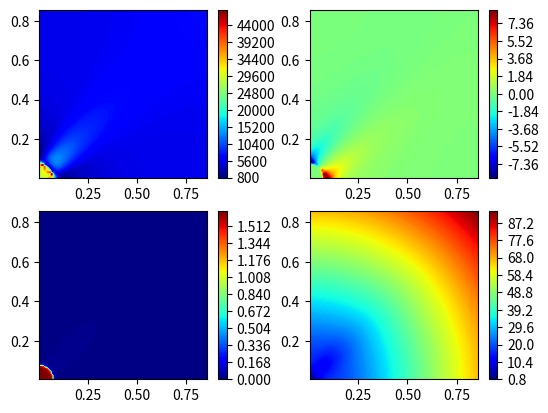

Reproduce this figure in Python.
import numpy as np
from numpy import linalg as la
import matplotlib.pyplot as plt
import time as tm
plt.close("all")
def ndgrid(x_v,y_v):
    x2,y2   = np.meshgrid(x_v,y_v); x2=np.transpose(x2); y2=np.transpose(y2);
    return (x2,y2)
###############################################################################
# Physics
n      = 3;                  # stress exponent for power law rheology
Vbc    = 66.4437;            # boundary velocity difference
Lx     = 0.86038;            # domain size x
Ly     = Lx;                 # domain size y
T0     = 49.3269/n;          # initial temperature
r      = 0.0737;             # radius of initial perturbation
Tamp   = 0.1*T0;             # amplitude of initial perturbation
# Numerics
nx     = 94;                 # number of cells x
ny     = nx;                 # number of cells y
nt     = 1;#54;                 # number time steps
nout   = 100;                # check residual each nout iteration
noutp  = 2;                  # display graphics each nout time step
niter  = 1e5;                # max nonlinear iterations
epsi   = 1e-5;               # non-linear tolerance
tetp   = 0.5;                # reduction of PT steps for pressure
tetv   = 0.5;                # reduction of PT steps for velocity
tetT   = 0.5;                # reduction of physical time step for temperature
rel    = 1e-1;               # relaxation factor for non-linear viscosity
Vdamp  = 4.0;                # velocity damping for momentum equations
eta_b  = 1.0;                # numerical compressibility
# Pre-processing
dampx  = 1*(1-Vdamp/nx);     # velocity damping for x-momentum equation
dampy  = 1*(1-Vdamp/ny);     # velocity damping for y-momentum equation
mpow   = -(1-1/n)/2;         # exponent for strain rate dependent viscosity
dx     = Lx/nx;              # grid step in x
dy     = Ly/ny;              # grid step in y
time   = 0;
# Mesh
xc      = np.linspace(-0*Lx/2+dx/2,Lx-dx/2,nx);  # coordonnées centres  
yc      = np.linspace(-0*Ly/2+dy/2,Ly-dy/2,ny);  # coordonnées centres
xv      = np.linspace(-0*Lx/2     ,Lx   ,nx+1);  # coordonnées vertices
yv      = np.linspace(-0*Ly/2     ,Ly   ,ny+1);  # coordonnées vertice    
xc2,yc2   = ndgrid(xc,yc);      # maillage 2D - centres
xv2,yv2   = ndgrid(xv,yv);      # maillage 2D - centres
xvx2,yvx2 = ndgrid(xv,yc);      # maillage 2D - centres
xvy2,yvy2 = ndgrid(xc,yv);      # maillage 2D - centres
# Intial fields
Vx         =  Vbc*xvx2/Lx;
Vy         = -Vbc*yvy2/Ly;
T          =  np.zeros((nx  ,ny  ));
P          =  np.zeros((nx  ,ny  ));
etac       =   np.ones((nx  ,ny  ));
qx         =  np.zeros((nx+1,ny  ));
qy         =  np.zeros((nx  ,ny+1));
dVxdtauVx  =  np.zeros((nx-1,ny  ));
dVydtauVy  =  np.zeros((nx  ,ny-1));
dVxdtauVx0 =  np.zeros((nx-1,ny  ));
dVydtauVy0 =  np.zeros((nx  ,ny-1));
Vx_exp     = np.zeros((nx+1,ny+2));
Vy_exp     = np.zeros((nx+2,ny+1));
T[(xc2**2+yc2**2)<r**2] = Tamp;                                            # initial temperature pertubation
dtT        = tetT*1/4.1*min(dx,dy)**2;                                      # explicit timestep for 2D diffusion
E = 0; W = 0;
for it in range(nt): # ------ Physical timesteps
    print(it)
    To    = T;                                                             # temperature from previous step (for backward-Euler integration)
    time  = time + dtT;                                                    # update physical time
    iter = 0; resid = epsi*2; resX=1; resY=1; resPt=1; tic=tm.time();
    while  resid > epsi and iter < niter: # ------ Pseudo-Transient cycles
        dVxdtauVx0      = dVxdtauVx + dampx*dVxdtauVx0;                   # used for damping x momentum residuals
        dVydtauVy0      = dVydtauVy + dampy*dVydtauVy0;                   # used for damping y momentum residuals
        # ------ Kinematics
        Vx_exp[:,1:-1] = Vx[:,:]; Vx_exp[:,0:1] = Vx[:,0:1]; Vx_exp[:,-1:] = Vx[:,-1:]
        Vy_exp[1:-1,:] = Vy[:,:]; Vy_exp[0:1,:] = Vy[0:1,:]; Vy_exp[-1:,:] = Vy[-1:,:]
        divV           = np.diff(Vx,n=1,axis=0)/dx + np.diff(Vy,n=1,axis=1)/dy;
        Exxc           = np.diff(Vx,n=1,axis=0)/dx - 1/2*divV;
        Eyyc           = np.diff(Vy,n=1,axis=1)/dy - 1/2*divV;
        Exyv           = 0.5*(np.diff(Vx_exp,n=1,axis=1)/dy + np.diff(Vy_exp,n=1,axis=0)/dx);
        Exyc           = 0.25*(Exyv[0:-1,0:-1] + Exyv[0:-1,1:] + Exyv[1:,0:-1] + Exyv[1:,1:]);
        Eii2           = 0.5*(Exxc**2 + Eyyc**2) + Exyc**2;                      # strain rate invariant
        # ------ Rheology
        etac_phys       = Eii2**mpow*np.exp( -T*(1./(1+T/T0)) );                 # physical viscosity
        etac            = np.exp(rel*np.log(etac_phys) + (1-rel)*np.log(etac));  # numerical shear viscosity
        etav            = np.zeros((nx+1,ny+1));                                 # expand viscosity fom cell centroids to vertices
        etav[1:-1,1:-1] = 0.25*(etac[0:-1,0:-1] + etac[0:-1,1:] + etac[1:,0:-1] + etac[1:,1:]);
        etav[:,0:1] = etav[:,1:2];
        etav[:,-1:] = etav[:,-2:-1];
        etav[0:1,:] = etav[1:2,:];
        etav[-1:,:] = etav[-2:-1,:];
        # ------ Pseudo-Time steps
        dtauP           = tetp*  4.1/min(nx,ny)*etac*(1.0+eta_b);
        dtauVx          = tetv*1/4.1*(min(dx,dy)**2/( 0.5*(etac[1:,:] + etac[0:-1,:]) ))/(1+eta_b);
        dtauVy          = tetv*1/4.1*(min(dx,dy)**2/( 0.5*(etac[:,1:] + etac[:,0:-1]) ))/(1+eta_b);
        dtauT           = tetT*1/4.1*min(dx,dy)**2;
        # ------ Fluxes
        qx[1:-1,:]      = -np.diff(T,n=1,axis=0)/dx;
        qy[:,1:-1]      = -np.diff(T,n=1,axis=1)/dy;
        Sxx             = -P + 2*etac*(Exxc + eta_b*divV);
        Syy             = -P + 2*etac*(Eyyc + eta_b*divV);
        Txy             =      2*etav*Exyv;
        Hs              = 4*etac*Eii2;
        # ------ Residuals
        dVxdtauVx       =               np.diff(Txy[1:-1,:],n=1,axis=1)/dy + np.diff(Sxx,n=1,axis=0)/dx;
        dVydtauVy       =               np.diff(Txy[:,1:-1],n=1,axis=0)/dx + np.diff(Syy,n=1,axis=1)/dy;
        dPdtauP         =            -  divV;
        dTdtauT         = (To-T)/dtT - (np.diff(qx,n=1,axis=0)/dx + np.diff(qy,n=1,axis=1)/dy) + Hs;
        # ------ Updates
        Vx[1:-1,:]      = Vx[1:-1,:] + dtauVx*(dVxdtauVx + dampx*dVxdtauVx0); # update with damping
        Vy[:,1:-1]      = Vy[:,1:-1] + dtauVy*(dVydtauVy + dampy*dVydtauVy0); # update with damping
        P               = P          + dtauP *dPdtauP;
        T               = T          + dtauT *dTdtauT;
        iter  += 1;
        if np.mod(iter,nout)==1:
             fp = dPdtauP.flatten(); fT = dTdtauT.flatten(); fu = np.hstack((dVxdtauVx.flatten(), dVydtauVy.flatten()))
             ru = la.norm(fu)/len(fu);
             rp = la.norm(fp)/len(fp);
             rT = la.norm(fT)/len(fT);
             resid = max(max( ru, rp), rT)
             print( ru)
    # Plot
    Wtime = tm.time()-tic;
    print(iter)
    print(Wtime)
    Vxc = 0.5*(Vx[0:-1,:] + Vx[1:,:])
    Vyc = 0.5*(Vy[:,0:-1] + Vy[:,1:])
    V   = np.sqrt( Vxc**2 + Vyc**2 );
    plt.figure(1); plt.clf()
    plt.subplot(221);plt.contourf(xc2, yc2,  Eii2, 256, cmap=plt.cm.jet); plt.axis('image'); plt.colorbar()
    plt.subplot(222);plt.contourf(xc2, yc2,     P, 256, cmap=plt.cm.jet); plt.axis('image'); plt.colorbar()
    plt.subplot(223);plt.contourf(xc2, yc2,     T, 256, cmap=plt.cm.jet); plt.axis('image'); plt.colorbar()
    plt.subplot(224);plt.contourf(xc2, yc2,     V, 256, cmap=plt.cm.jet); plt.axis('image'); plt.colorbar()
    plt.show()